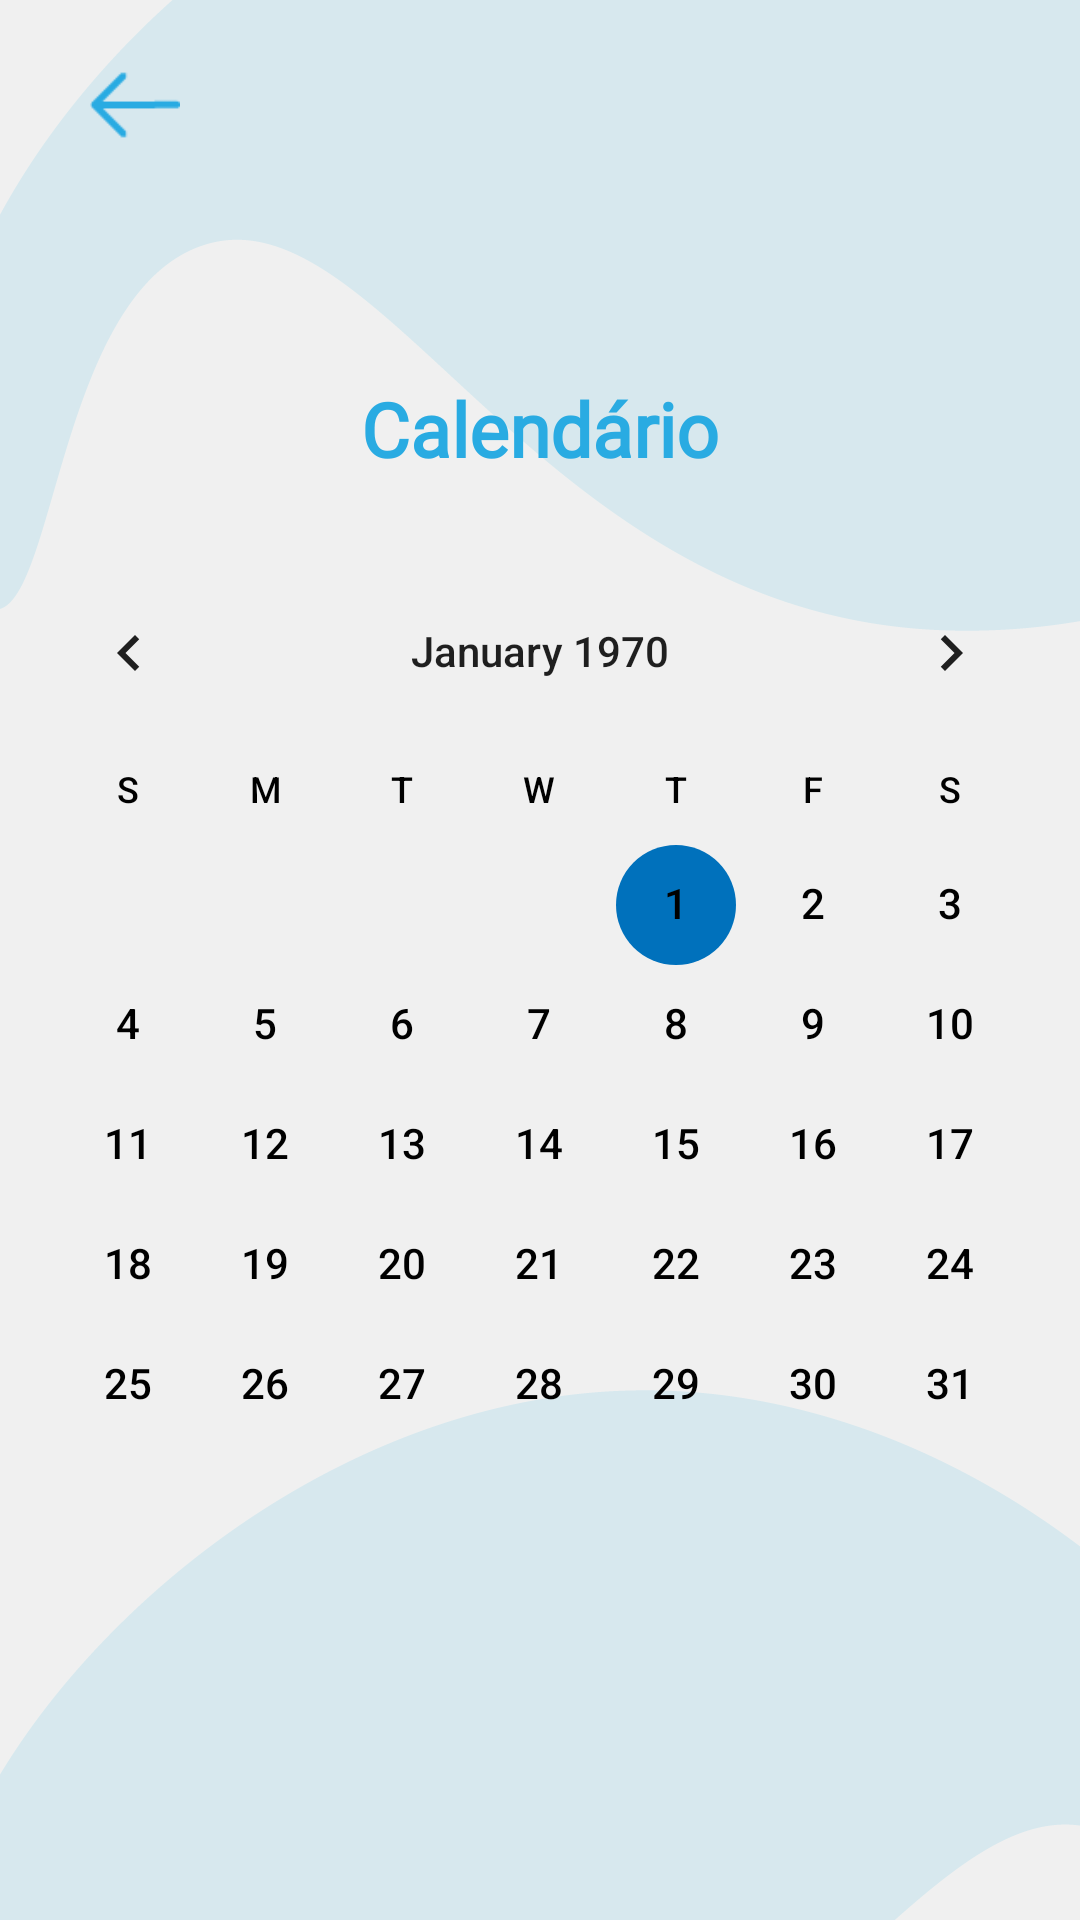

The Android layout XML behind this screen, and the referenced resources:
<!-- AndroidManifest.xml: application theme Theme.LOGIN -->
<!-- res/layout/activity_calendar_view_monthly.xml -->
<?xml version="1.0" encoding="utf-8"?>
<LinearLayout xmlns:android="http://schemas.android.com/apk/res/android"
    xmlns:app="http://schemas.android.com/apk/res-auto"
    xmlns:tools="http://schemas.android.com/tools"
    android:layout_width="match_parent"
    android:layout_height="wrap_content"
    android:orientation="vertical"
    android:background="@drawable/bg_claro"
    tools:context=".CalendarViewMonthly">

    <ImageView
        android:id="@+id/imageViewbackPaginaInicial"
        android:layout_width="30dp"
        android:layout_height="50dp"
        android:layout_marginStart="30sp"
        android:layout_marginTop="10sp"
        android:contentDescription="@string/voltar1"
        app:layout_constraintStart_toStartOf="parent"
        app:layout_constraintTop_toTopOf="parent"
        app:srcCompat="@drawable/logo_voltar"
        tools:ignore="MissingConstraints,ImageContrastCheck" />

    <TextView
        android:id="@+id/textView_month_year"
        android:layout_width="match_parent"
        android:layout_height="wrap_content"
        android:layout_marginTop="50dp"
        android:fontFamily="@font/signika_semibold"
        android:textAlignment="center"
        android:padding="16dp"
        android:text="Calendário"
        android:textColor="@color/azul1"
        android:textSize="25sp"
        android:textStyle="bold" />

    <CalendarView
        android:id="@+id/calendarView"
        android:layout_width="match_parent"
        android:layout_height="wrap_content"
        android:layout_below="@id/textView_month_year"
        android:layout_marginTop="8dp"
        android:weekDayTextAppearance="@color/black"
        android:dateTextAppearance="@style/CalendarDateTextAppearance"
        android:theme="@style/Theme.LOGIN"
        tools:ignore="ObsoleteLayoutParam" />

    <TextView
        android:id="@+id/textViewEmptyEvents"
        android:layout_width="match_parent"
        android:layout_height="wrap_content"
        android:textAlignment="center"
        android:fontFamily="@font/signika_semibold"
        android:textColor="@color/azul1"
        android:textSize="17sp"
        android:visibility="gone" />

    <TextView
        android:id="@+id/textViewTitleEvents"
        android:layout_width="match_parent"
        android:layout_height="wrap_content"
        android:textAlignment="center"
        android:fontFamily="@font/signika_semibold"
        android:textColor="@color/azul1"
        android:textSize="25sp"
        android:visibility="gone" />

    <androidx.recyclerview.widget.RecyclerView
        android:id="@+id/recyclerView_events"
        android:layout_width="match_parent"
        android:layout_height="wrap_content"
        android:layout_below="@id/calendarView"
        android:layout_marginTop="0dp"
        android:clipToPadding="false"
        tools:ignore="ObsoleteLayoutParam" />

</LinearLayout>
<!-- resources referenced by this layout -->
<resources>
  <color name="azul1">#29ABE2</color>
  <color name="black">#FF000000</color>
  <!-- drawable bg_claro: png bitmap (drawable, 24619 bytes) -->
  <!-- drawable logo_voltar: png bitmap (drawable, 441 bytes) -->
  <string name="voltar1">Voltar</string>
  <style name="CalendarDateTextAppearance" parent="@android:style/TextAppearance.Small">
          <item name="android:textColor">@color/black</item>
          <item name="android:calendarTextColor">@color/black</item>
      </style>
  <style name="Theme.LOGIN" parent="Theme.MaterialComponents.DayNight.DarkActionBar">
  
          
  
          
          <item name="colorPrimary">@color/colorSecondary</item>
          <item name="colorPrimaryVariant">@color/azul1</item>
          <item name="colorOnPrimary">@color/white</item>
  
          
          <item name="colorSecondary">@color/colorSecondary</item>
          <item name="colorOnSecondary">@color/white</item>
          <item name="colorSecondaryVariant">@color/black</item>
  
          <item name="android:calendarTextColor">@color/black</item>
      </style>
  <color name="colorSecondary">#0071BC</color>
  <color name="white">#FFFFFFFF</color>
</resources>
